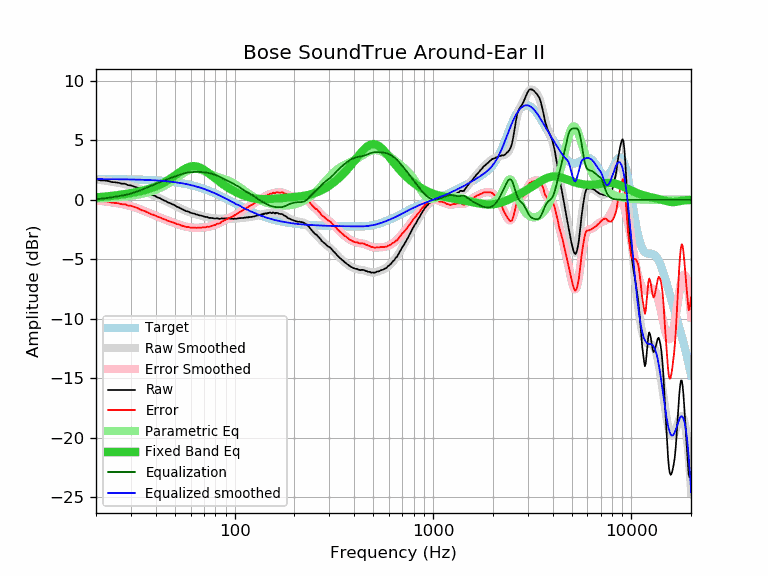

The data file committed next to this chart (first rows):
frequency, raw, error, smoothed, error_smoothed, equalization, parametric_eq, equalized_raw, equalized_smoothed, target
20, 1.73, -0.01, 1.71, -0.03, 0.03, 0.21, 1.77, 1.74, 1.74
21, 1.63, -0.11, 1.67, -0.08, 0.08, 0.24, 1.71, 1.74, 1.74
22, 1.62, -0.12, 1.62, -0.12, 0.12, 0.26, 1.74, 1.74, 1.74
23, 1.58, -0.15, 1.57, -0.16, 0.16, 0.30, 1.75, 1.74, 1.74
24, 1.49, -0.24, 1.53, -0.21, 0.21, 0.33, 1.70, 1.74, 1.74
25, 1.47, -0.26, 1.48, -0.26, 0.26, 0.36, 1.73, 1.73, 1.73
26, 1.43, -0.30, 1.43, -0.30, 0.30, 0.40, 1.74, 1.73, 1.73
27, 1.35, -0.37, 1.37, -0.35, 0.35, 0.44, 1.71, 1.73, 1.73
28, 1.35, -0.37, 1.32, -0.40, 0.40, 0.48, 1.76, 1.72, 1.72
29, 1.23, -0.48, 1.25, -0.46, 0.46, 0.52, 1.70, 1.72, 1.72
30, 1.21, -0.50, 1.19, -0.53, 0.53, 0.57, 1.74, 1.71, 1.71
31, 1.11, -0.59, 1.11, -0.60, 0.60, 0.61, 1.71, 1.71, 1.71
32, 1.05, -0.65, 1.02, -0.68, 0.68, 0.66, 1.73, 1.70, 1.70
33, 0.93, -0.76, 0.93, -0.76, 0.76, 0.70, 1.69, 1.70, 1.70
34, 0.81, -0.87, 0.84, -0.85, 0.85, 0.75, 1.66, 1.69, 1.69
35, 0.74, -0.94, 0.75, -0.94, 0.94, 0.81, 1.68, 1.68, 1.68
36, 0.65, -1.02, 0.65, -1.02, 1.02, 0.86, 1.68, 1.67, 1.67
37, 0.54, -1.12, 0.56, -1.11, 1.11, 0.92, 1.65, 1.66, 1.66
38, 0.44, -1.21, 0.46, -1.19, 1.19, 0.98, 1.64, 1.65, 1.65
39, 0.38, -1.26, 0.37, -1.27, 1.27, 1.05, 1.66, 1.64, 1.64
40, 0.29, -1.34, 0.29, -1.35, 1.35, 1.12, 1.64, 1.63, 1.63
41, 0.19, -1.43, 0.20, -1.42, 1.42, 1.20, 1.61, 1.62, 1.62
42, 0.13, -1.48, 0.12, -1.49, 1.49, 1.28, 1.62, 1.61, 1.61
43, 0.03, -1.56, 0.04, -1.56, 1.56, 1.36, 1.59, 1.60, 1.60
44, -0.05, -1.63, -0.04, -1.62, 1.62, 1.45, 1.58, 1.58, 1.58
45, -0.11, -1.68, -0.12, -1.68, 1.68, 1.54, 1.58, 1.57, 1.57
46, -0.21, -1.76, -0.19, -1.74, 1.74, 1.64, 1.54, 1.55, 1.55
47, -0.27, -1.80, -0.26, -1.80, 1.80, 1.74, 1.54, 1.54, 1.54
48, -0.34, -1.86, -0.34, -1.86, 1.86, 1.84, 1.52, 1.52, 1.52
49, -0.40, -1.90, -0.41, -1.91, 1.91, 1.94, 1.52, 1.50, 1.50
50, -0.47, -1.95, -0.48, -1.97, 1.97, 2.05, 1.50, 1.48, 1.48
51, -0.58, -2.04, -0.56, -2.02, 2.02, 2.15, 1.44, 1.46, 1.46
52, -0.62, -2.06, -0.63, -2.07, 2.07, 2.25, 1.45, 1.44, 1.44
53, -0.70, -2.12, -0.70, -2.12, 2.12, 2.35, 1.42, 1.42, 1.42
54, -0.77, -2.16, -0.76, -2.16, 2.16, 2.44, 1.40, 1.40, 1.40
55, -0.83, -2.20, -0.83, -2.20, 2.20, 2.52, 1.38, 1.38, 1.38
56, -0.90, -2.25, -0.88, -2.24, 2.24, 2.60, 1.34, 1.35, 1.35
57, -0.96, -2.28, -0.94, -2.27, 2.27, 2.67, 1.31, 1.33, 1.33
58, -0.98, -2.28, -0.99, -2.29, 2.29, 2.72, 1.31, 1.30, 1.30
59, -1.03, -2.30, -1.04, -2.31, 2.31, 2.77, 1.28, 1.27, 1.27
60, -1.10, -2.34, -1.08, -2.32, 2.32, 2.80, 1.23, 1.24, 1.24
61, -1.13, -2.34, -1.12, -2.33, 2.33, 2.82, 1.21, 1.22, 1.22
62, -1.15, -2.33, -1.16, -2.34, 2.34, 2.83, 1.20, 1.19, 1.19
63, -1.18, -2.33, -1.19, -2.35, 2.35, 2.82, 1.17, 1.16, 1.16
64, -1.24, -2.36, -1.22, -2.35, 2.35, 2.81, 1.11, 1.12, 1.12
65, -1.25, -2.34, -1.26, -2.35, 2.35, 2.78, 1.10, 1.09, 1.09
66, -1.30, -2.35, -1.29, -2.34, 2.34, 2.75, 1.05, 1.06, 1.06
67, -1.32, -2.34, -1.31, -2.34, 2.34, 2.70, 1.02, 1.02, 1.02
68, -1.34, -2.33, -1.34, -2.33, 2.33, 2.65, 1.00, 0.99, 0.99
69, -1.37, -2.32, -1.37, -2.33, 2.33, 2.59, 0.96, 0.95, 0.95
70, -1.40, -2.31, -1.40, -2.32, 2.32, 2.52, 0.92, 0.92, 0.92
71, -1.44, -2.32, -1.42, -2.31, 2.31, 2.45, 0.87, 0.88, 0.88
72, -1.44, -2.28, -1.45, -2.29, 2.29, 2.38, 0.86, 0.84, 0.84
73, -1.46, -2.26, -1.47, -2.28, 2.28, 2.31, 0.82, 0.81, 0.81
74, -1.51, -2.27, -1.49, -2.26, 2.26, 2.23, 0.75, 0.77, 0.77
75, -1.53, -2.26, -1.51, -2.24, 2.24, 2.16, 0.71, 0.73, 0.73
76, -1.52, -2.21, -1.52, -2.21, 2.21, 2.08, 0.70, 0.69, 0.69
77, -1.54, -2.19, -1.54, -2.19, 2.19, 2.00, 0.65, 0.65, 0.65
78, -1.55, -2.16, -1.55, -2.16, 2.16, 1.93, 0.61, 0.61, 0.61
79, -1.57, -2.14, -1.56, -2.13, 2.13, 1.85, 0.56, 0.57, 0.57
... 553 more rows
